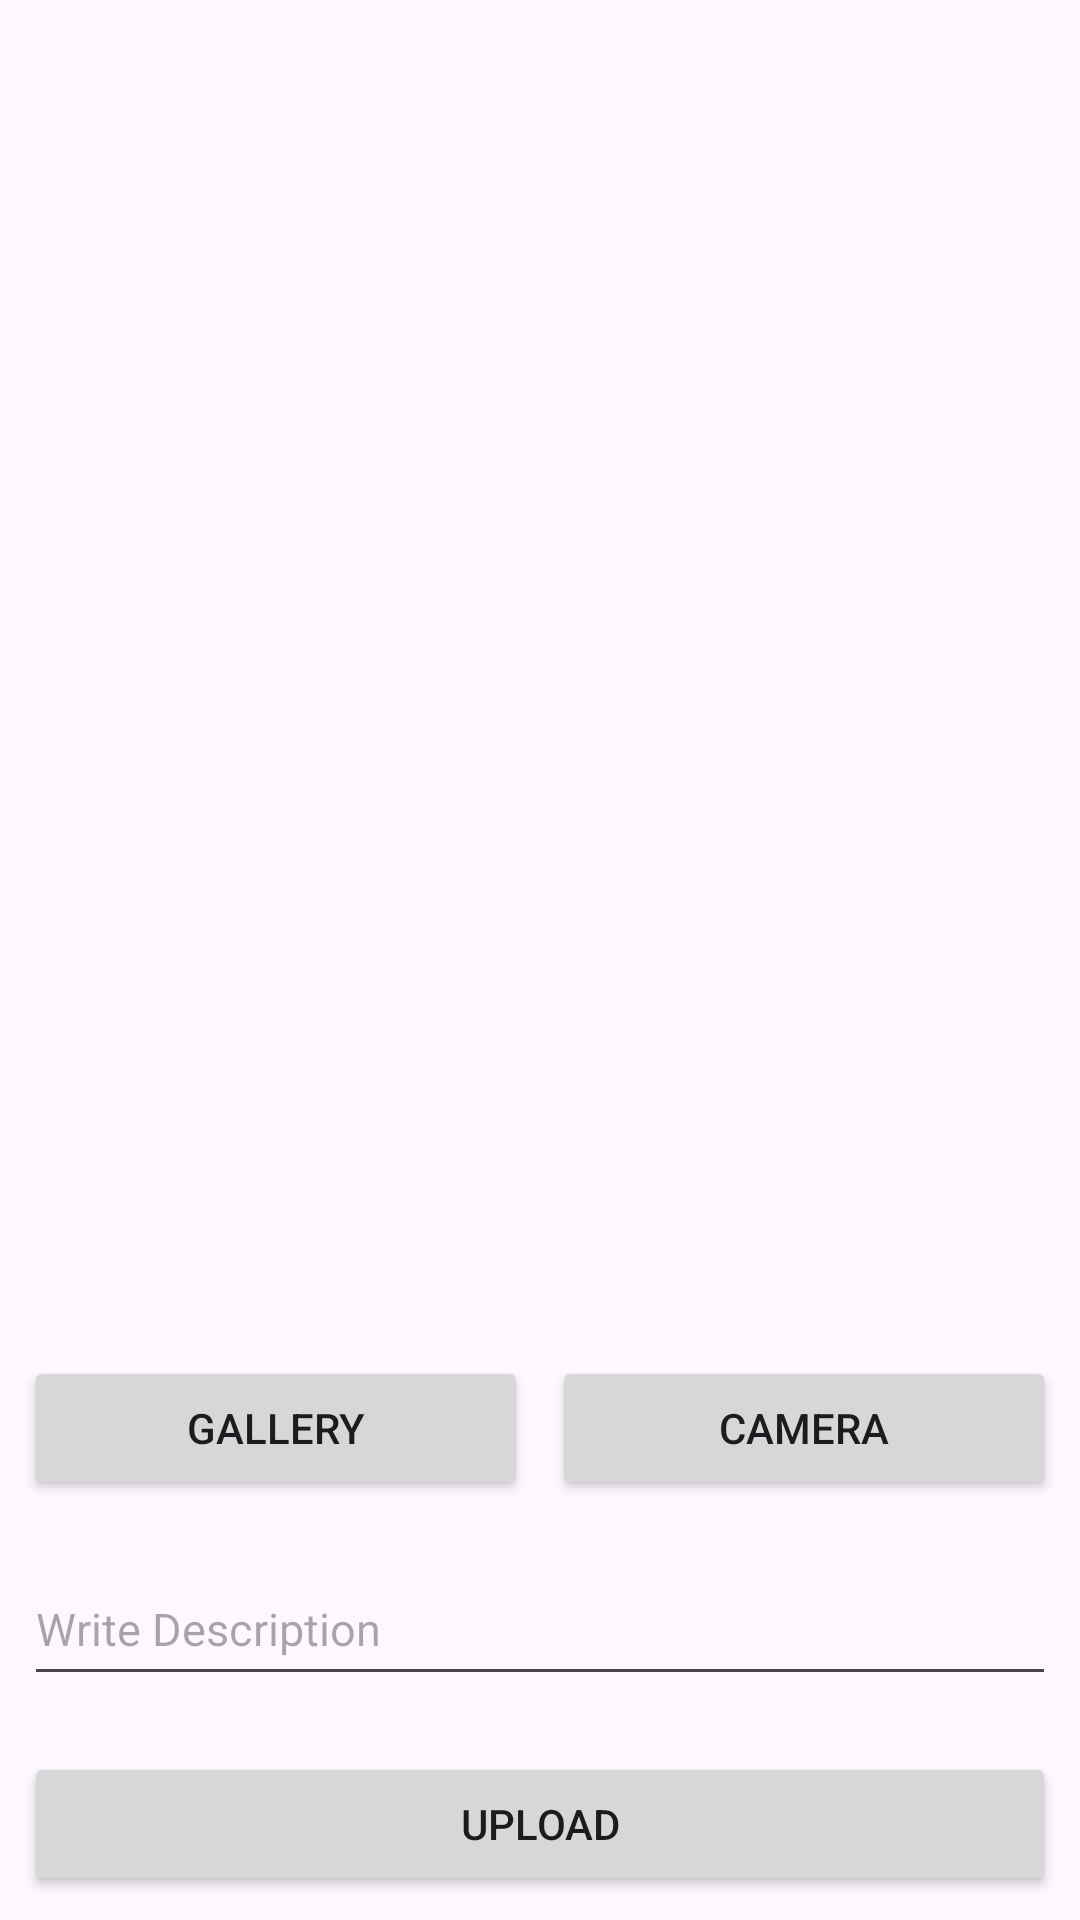

Reconstruct the res/layout file that produces this screen, plus the resources it refers to.
<!-- AndroidManifest.xml: application theme Theme.StoryApp -->
<!-- res/layout/activity_upload.xml -->
<?xml version="1.0" encoding="utf-8"?>
<androidx.constraintlayout.widget.ConstraintLayout xmlns:android="http://schemas.android.com/apk/res/android"
    xmlns:app="http://schemas.android.com/apk/res-auto"
    xmlns:tools="http://schemas.android.com/tools"
    android:layout_width="match_parent"
    android:layout_height="match_parent"
    tools:context=".presentation.upload.UploadActivity">

    <com.google.android.material.progressindicator.LinearProgressIndicator
        android:id="@+id/progressIndicator"
        android:layout_width="match_parent"
        android:layout_height="wrap_content"
        android:indeterminate="true"
        android:visibility="gone"
        app:layout_constraintEnd_toEndOf="parent"
        app:layout_constraintStart_toStartOf="parent"
        app:layout_constraintTop_toTopOf="parent" />

    <ImageView
        android:id="@+id/img_upload"
        android:layout_width="370dp"
        android:layout_height="504dp"
        android:layout_marginStart="8dp"
        android:layout_marginTop="8dp"
        android:layout_marginEnd="8dp"
        android:layout_marginBottom="8dp"
        app:layout_constraintBottom_toTopOf="@+id/btn_cam"
        app:layout_constraintEnd_toEndOf="parent"
        app:layout_constraintStart_toStartOf="parent"
        app:layout_constraintTop_toTopOf="parent"
        app:srcCompat="@drawable/ic_place_holder" />


    <Button
        android:id="@+id/btn_cam"
        android:layout_width="0dp"
        android:layout_height="wrap_content"
        android:layout_marginStart="8dp"
        android:layout_marginEnd="8dp"
        android:layout_marginBottom="84dp"
        android:text="@string/cam"
        app:layout_constraintBottom_toTopOf="@+id/btn_upload"
        app:layout_constraintEnd_toEndOf="parent"
        app:layout_constraintHorizontal_bias="0.5"
        app:layout_constraintStart_toEndOf="@+id/btn_gallery" />

    <Button
        android:id="@+id/btn_gallery"
        android:layout_width="0dp"
        android:layout_height="wrap_content"
        android:layout_marginStart="8dp"
        android:elevation="2dp"
        android:scaleType="fitCenter"
        android:text="@string/gallery"
        app:layout_constraintBottom_toBottomOf="@+id/btn_cam"
        app:layout_constraintEnd_toStartOf="@+id/btn_cam"
        app:layout_constraintHorizontal_bias="0.5"
        app:layout_constraintStart_toStartOf="parent"
        app:layout_constraintTop_toTopOf="@+id/btn_cam"
        app:layout_constraintVertical_bias="0.0" />

    <EditText
        android:id="@+id/ed_description"
        android:layout_width="0dp"
        android:layout_height="wrap_content"
        android:layout_marginStart="8dp"
        android:layout_marginTop="8dp"
        android:layout_marginEnd="8dp"
        android:ems="10"
        android:hint="@string/desc"
        android:inputType="text"
        android:maxLines="3"
        android:minHeight="48dp"
        android:textSize="15sp"
        app:layout_constraintBottom_toTopOf="@+id/btn_upload"
        app:layout_constraintEnd_toEndOf="parent"
        app:layout_constraintHorizontal_bias="1.0"
        app:layout_constraintStart_toStartOf="parent"
        app:layout_constraintTop_toBottomOf="@+id/btn_cam"
        app:layout_constraintVertical_bias="0.333" />

    <Button
        android:id="@+id/btn_upload"
        android:layout_width="0dp"
        android:layout_height="wrap_content"
        android:layout_marginStart="8dp"
        android:layout_marginEnd="8dp"
        android:layout_marginBottom="8dp"
        android:text="@string/upload"
        app:layout_constraintBottom_toBottomOf="parent"
        app:layout_constraintEnd_toEndOf="parent"
        app:layout_constraintStart_toStartOf="parent" />

    <ProgressBar
        android:visibility="gone"
        android:id="@+id/progressBar"
        android:layout_width="wrap_content"
        android:layout_height="wrap_content"
        app:layout_constraintStart_toStartOf="parent"
        app:layout_constraintEnd_toEndOf="parent"
        app:layout_constraintBottom_toBottomOf="parent"
        app:layout_constraintTop_toTopOf="parent"/>

</androidx.constraintlayout.widget.ConstraintLayout>
<!-- resources referenced by this layout -->
<resources>
  <string name="cam">Camera</string>
  <string name="desc">Write Description</string>
  <string name="gallery">Gallery</string>
  <string name="upload">Upload</string>
  <style name="Theme.StoryApp" parent="Base.Theme.StoryApp" />
  <style name="Base.Theme.StoryApp" parent="Theme.Material3.DayNight.NoActionBar">
          
          <item name="android:statusBarColor">?attr/colorPrimary</item>
      </style>
</resources>
